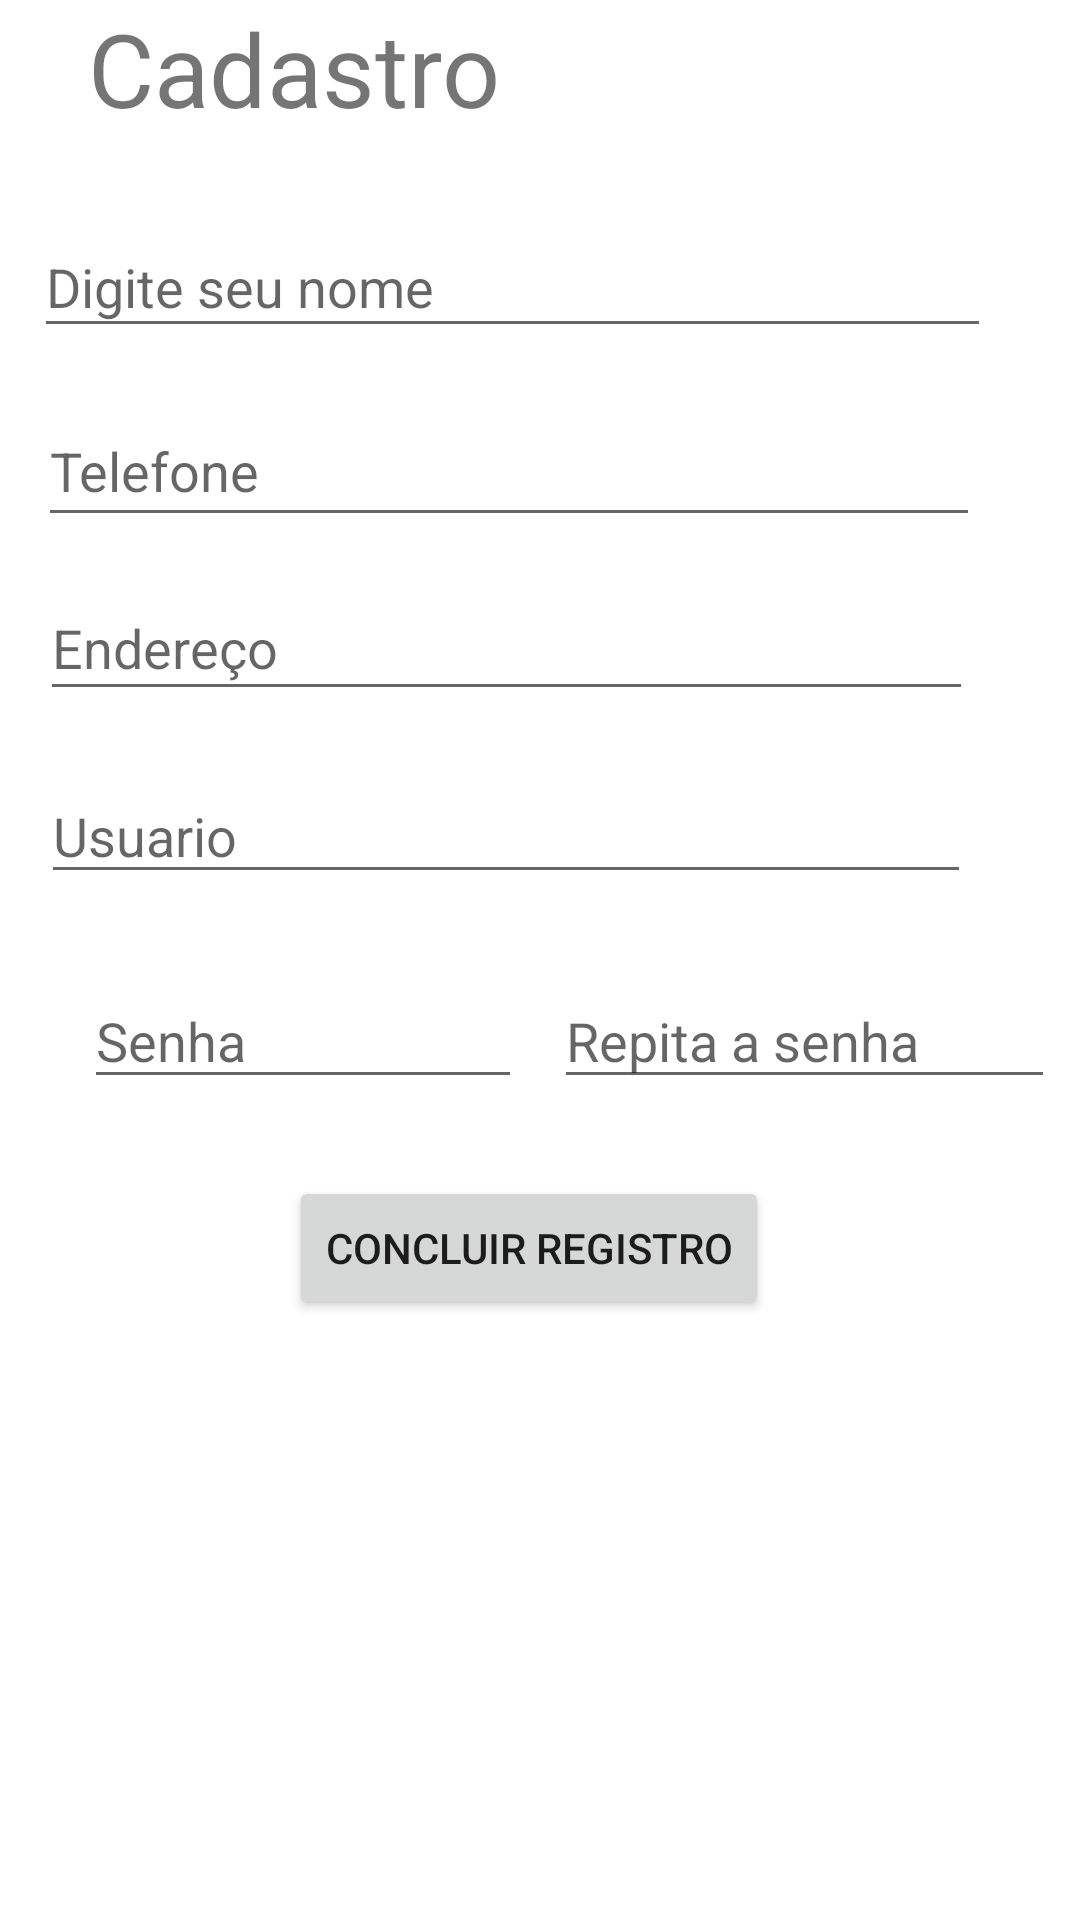

This screen was rendered from an Android layout file. Write that file and the resources it references.
<!-- AndroidManifest.xml: application theme Theme.FFSEGUROS -->
<!-- res/layout/activity_registro.xml -->
<?xml version="1.0" encoding="utf-8"?>
<androidx.constraintlayout.widget.ConstraintLayout xmlns:android="http://schemas.android.com/apk/res/android"
    xmlns:app="http://schemas.android.com/apk/res-auto"
    xmlns:tools="http://schemas.android.com/tools"
    android:layout_width="match_parent"
    android:layout_height="match_parent"
    tools:context=".Registro">

    <EditText
        android:id="@+id/tvnome"
        android:layout_width="319dp"
        android:layout_height="44dp"
        android:layout_marginTop="72dp"
        android:ems="10"
        android:hint="Digite seu nome"
        android:inputType="textPersonName"
        android:textAppearance="@style/TextAppearance.AppCompat.Medium"
        app:layout_constraintEnd_toEndOf="parent"
        app:layout_constraintHorizontal_bias="0.273"
        app:layout_constraintStart_toStartOf="parent"
        app:layout_constraintTop_toTopOf="parent"
        tools:ignore="TouchTargetSizeCheck,TouchTargetSizeCheck,TouchTargetSizeCheck" />

    <EditText
        android:id="@+id/tvtelefone"
        android:layout_width="314dp"
        android:layout_height="47dp"
        android:layout_marginTop="132dp"
        android:ems="10"
        android:hint="Telefone"
        android:inputType="textPersonName"
        app:layout_constraintEnd_toEndOf="parent"
        app:layout_constraintHorizontal_bias="0.273"
        app:layout_constraintStart_toStartOf="parent"
        app:layout_constraintTop_toTopOf="parent" />

    <EditText
        android:id="@+id/tvusuario"
        android:layout_width="310dp"
        android:layout_height="42dp"
        android:layout_marginTop="256dp"
        android:ems="10"
        android:hint="Usuario"
        android:inputType="textPersonName"
        app:layout_constraintEnd_toEndOf="parent"
        app:layout_constraintHorizontal_bias="0.273"
        app:layout_constraintStart_toStartOf="parent"
        app:layout_constraintTop_toTopOf="parent" />

    <EditText
        android:id="@+id/tvendereco"
        android:layout_width="311dp"
        android:layout_height="45dp"
        android:layout_marginTop="192dp"
        android:ems="10"
        android:hint="Endereço"
        android:inputType="textPersonName"
        app:layout_constraintEnd_toEndOf="parent"
        app:layout_constraintHorizontal_bias="0.273"
        app:layout_constraintStart_toStartOf="parent"
        app:layout_constraintTop_toTopOf="parent" />

    <EditText
        android:id="@+id/tvconfirmacao"
        android:layout_width="167dp"
        android:layout_height="42dp"
        android:layout_marginTop="324dp"
        android:ems="10"
        android:hint="Repita a senha"
        android:inputType="textPersonName"
        app:layout_constraintBottom_toTopOf="@+id/button"
        app:layout_constraintEnd_toEndOf="parent"
        app:layout_constraintHorizontal_bias="0.557"
        app:layout_constraintStart_toEndOf="@+id/tvsenha"
        app:layout_constraintTop_toTopOf="parent"
        app:layout_constraintVertical_bias="0.017" />

    <EditText
        android:id="@+id/tvsenha"
        android:layout_width="146dp"
        android:layout_height="42dp"
        android:layout_marginStart="28dp"
        android:layout_marginTop="324dp"
        android:ems="10"
        android:hint="Senha"
        android:inputType="textPersonName"
        app:layout_constraintBottom_toTopOf="@+id/button"
        app:layout_constraintStart_toStartOf="parent"
        app:layout_constraintTop_toTopOf="parent"
        app:layout_constraintVertical_bias="0.017" />

    <Button
        android:id="@+id/button"
        android:layout_width="wrap_content"
        android:layout_height="wrap_content"
        android:layout_marginBottom="200dp"
        android:text="Concluir registro"
        android:onClick="activity_login"
        app:layout_constraintBottom_toBottomOf="parent"
        app:layout_constraintEnd_toEndOf="parent"
        app:layout_constraintHorizontal_bias="0.481"
        app:layout_constraintStart_toStartOf="parent" />

    <TextView
        android:id="@+id/textView"
        android:layout_width="196dp"
        android:layout_height="45dp"
        android:text="Cadastro"
        android:textAlignment="center"
        android:textSize="34sp"
        tools:layout_editor_absoluteX="107dp"
        tools:layout_editor_absoluteY="16dp" />
</androidx.constraintlayout.widget.ConstraintLayout>
<!-- resources referenced by this layout -->
<resources>
  <style name="Theme.FFSEGUROS" parent="Theme.MaterialComponents.DayNight.DarkActionBar">
          
          <item name="colorPrimary">@color/purple_500</item>
          <item name="colorPrimaryVariant">@color/purple_700</item>
          <item name="colorOnPrimary">@color/white</item>
          
          <item name="colorSecondary">@color/teal_200</item>
          <item name="colorSecondaryVariant">@color/teal_700</item>
          <item name="colorOnSecondary">@color/black</item>
          
          <item name="android:statusBarColor" tools:targetApi="l">?attr/colorPrimaryVariant</item>
          
      </style>
  <!-- not gathered from this repository: default colours our renderer supplied (Android Studio template values) -->
  <color name="purple_500">#FF6200EE</color>
  <color name="purple_700">#FF3700B3</color>
  <color name="teal_200">#FF03DAC5</color>
  <color name="teal_700">#FF018786</color>
  <color name="black">#FF000000</color>
  <color name="white">#FFFFFFFF</color>
</resources>
